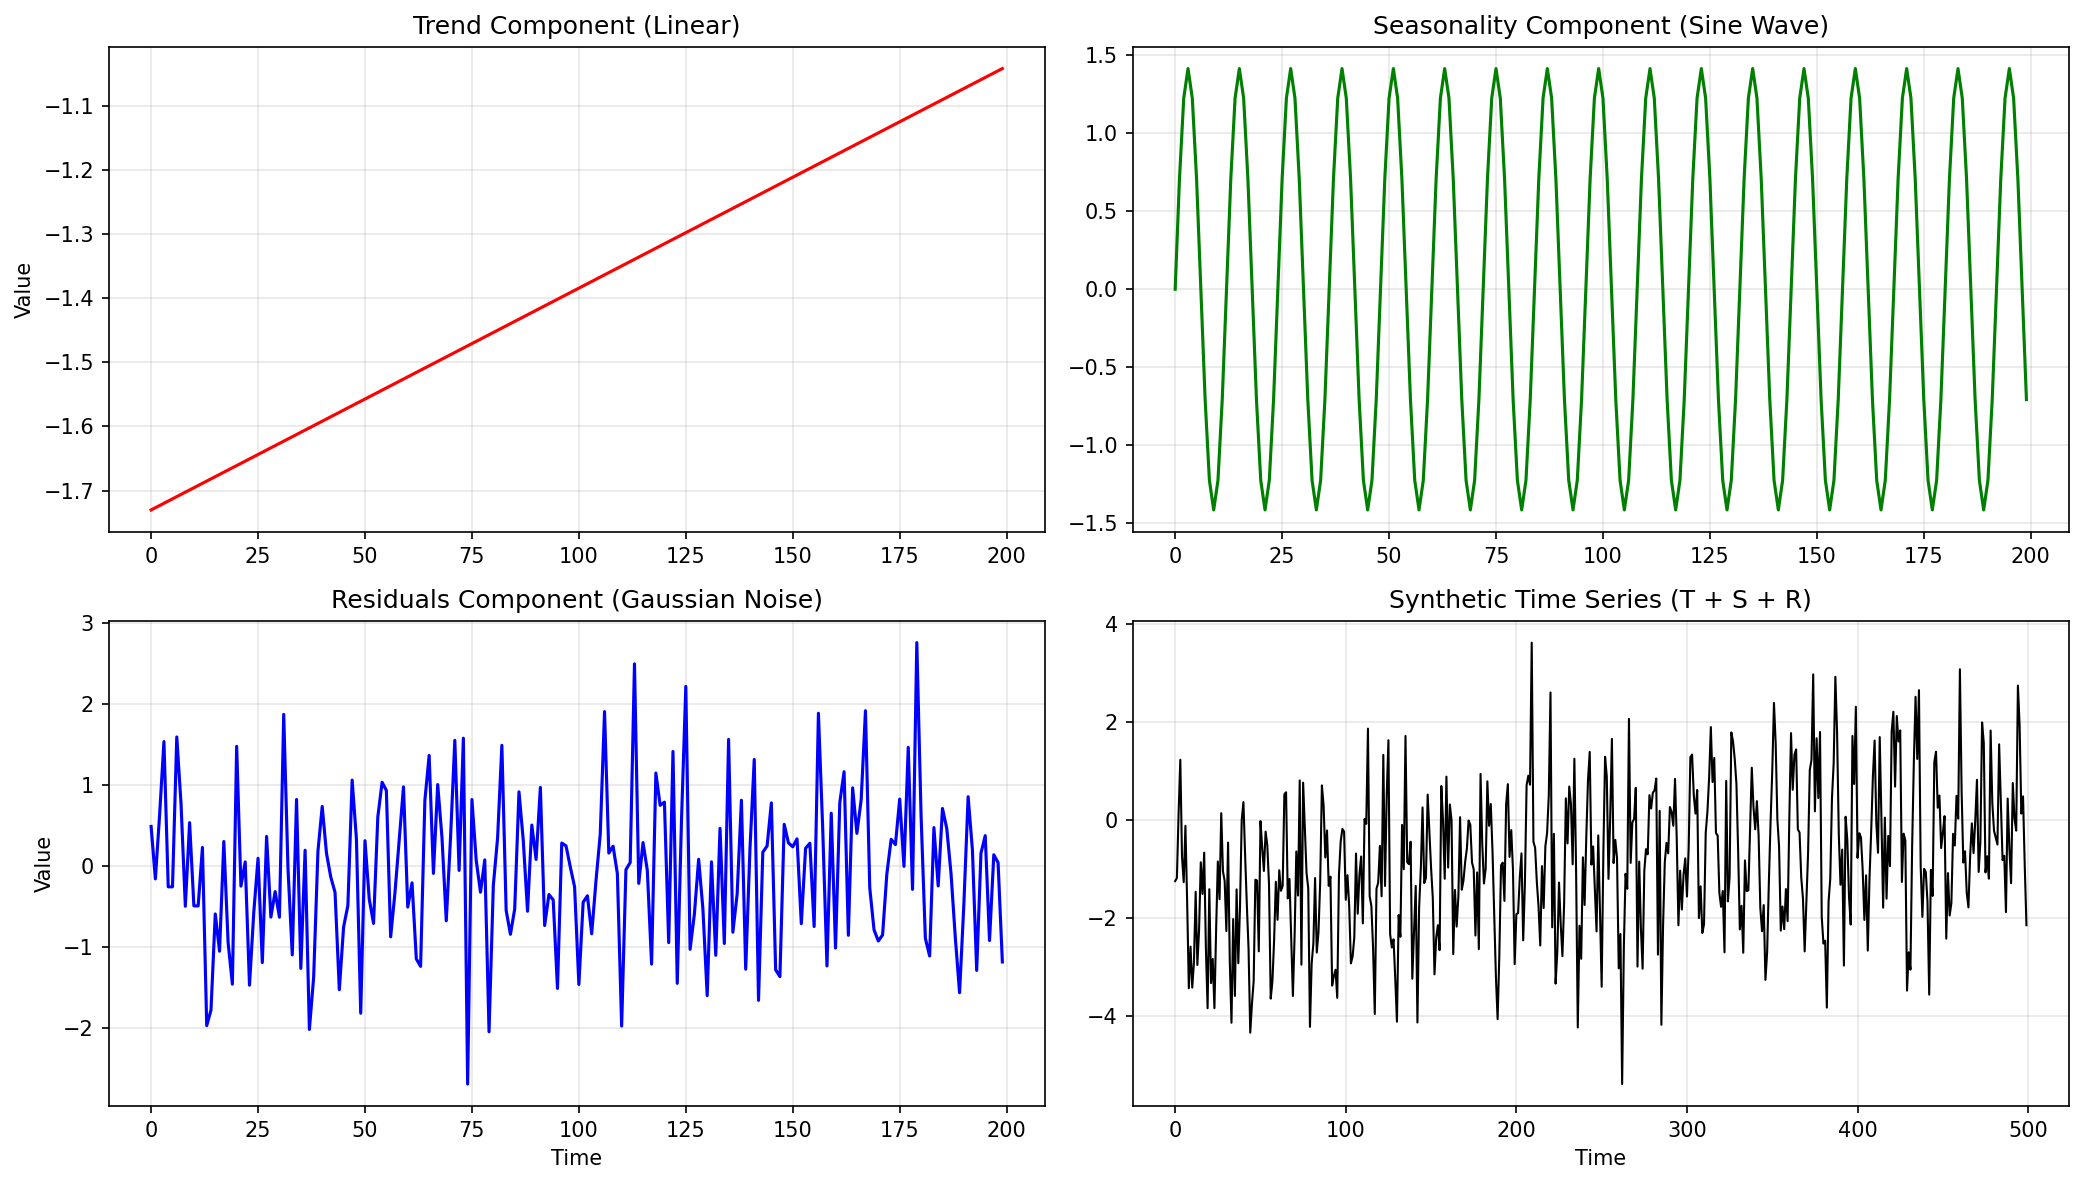

Values plotted in this chart, from the file beside it:
time_index, trend, seasonality, residuals, y_combined
0, -1.73, -0.003346, 0.4878, -1.246
1, -1.727, 0.7038, -0.161, -1.184
2, -1.723, 1.221, 0.642, 0.14
3, -1.72, 1.411, 1.536, 1.227
4, -1.716, 1.221, -0.259, -0.7541
5, -1.713, 0.7038, -0.259, -1.268
6, -1.71, -0.003346, 1.594, -0.1191
7, -1.706, -0.7105, 0.7644, -1.652
8, -1.703, -1.228, -0.4994, -3.43
9, -1.699, -1.418, 0.5346, -2.582
10, -1.696, -1.228, -0.4932, -3.417
11, -1.692, -0.7105, -0.4956, -2.898
12, -1.689, -0.003346, 0.2275, -1.465
13, -1.685, 0.7038, -1.975, -2.956
14, -1.682, 1.221, -1.782, -2.243
15, -1.678, 1.411, -0.5943, -0.8617
16, -1.675, 1.221, -1.055, -1.508
17, -1.671, 0.7038, 0.3013, -0.6663
18, -1.668, -0.003346, -0.9475, -2.619
19, -1.665, -0.7105, -1.463, -3.838
20, -1.661, -1.228, 1.478, -1.411
21, -1.658, -1.418, -0.2504, -3.326
22, -1.654, -1.228, 0.04924, -2.833
23, -1.651, -0.7105, -1.475, -3.837
24, -1.647, -0.003346, -0.576, -2.226
25, -1.644, 0.7038, 0.09358, -0.8464
26, -1.64, 1.221, -1.196, -1.615
27, -1.637, 1.411, 0.3641, 0.1382
28, -1.633, 1.221, -0.6334, -1.045
29, -1.63, 0.7038, -0.3178, -1.244
30, -1.626, -0.003346, -0.6345, -2.264
31, -1.623, -0.7105, 1.873, -0.4606
32, -1.619, -1.228, -0.03354, -2.881
33, -1.616, -1.418, -1.1, -4.134
34, -1.613, -1.228, 0.8207, -2.02
35, -1.609, -0.7105, -1.267, -3.587
36, -1.606, -0.003346, 0.1937, -1.415
37, -1.602, 0.7038, -2.022, -2.92
38, -1.599, 1.221, -1.377, -1.754
39, -1.595, 1.411, 0.1814, -0.002956
40, -1.592, 1.221, 0.7348, 0.3644
41, -1.588, 0.7038, 0.1553, -0.7292
42, -1.585, -0.003346, -0.1379, -1.726
43, -1.581, -0.7105, -0.3274, -2.619
44, -1.578, -1.228, -1.53, -4.336
45, -1.574, -1.418, -0.7552, -3.747
46, -1.571, -1.228, -0.4904, -3.289
47, -1.568, -0.7105, 1.06, -1.218
48, -1.564, -0.003346, 0.3313, -1.236
49, -1.561, 0.7038, -1.821, -2.678
50, -1.557, 1.221, 0.3114, -0.02433
51, -1.554, 1.411, -0.4132, -0.556
52, -1.55, 1.221, -0.7114, -1.04
53, -1.547, 0.7038, 0.6052, -0.2377
54, -1.543, -0.003346, 1.034, -0.5129
55, -1.54, -0.7105, 0.9318, -1.318
56, -1.536, -1.228, -0.8772, -3.642
57, -1.533, -1.418, -0.3357, -3.286
58, -1.529, -1.228, 0.3187, -2.439
59, -1.526, -0.7105, 0.977, -1.259
... 940 more rows
